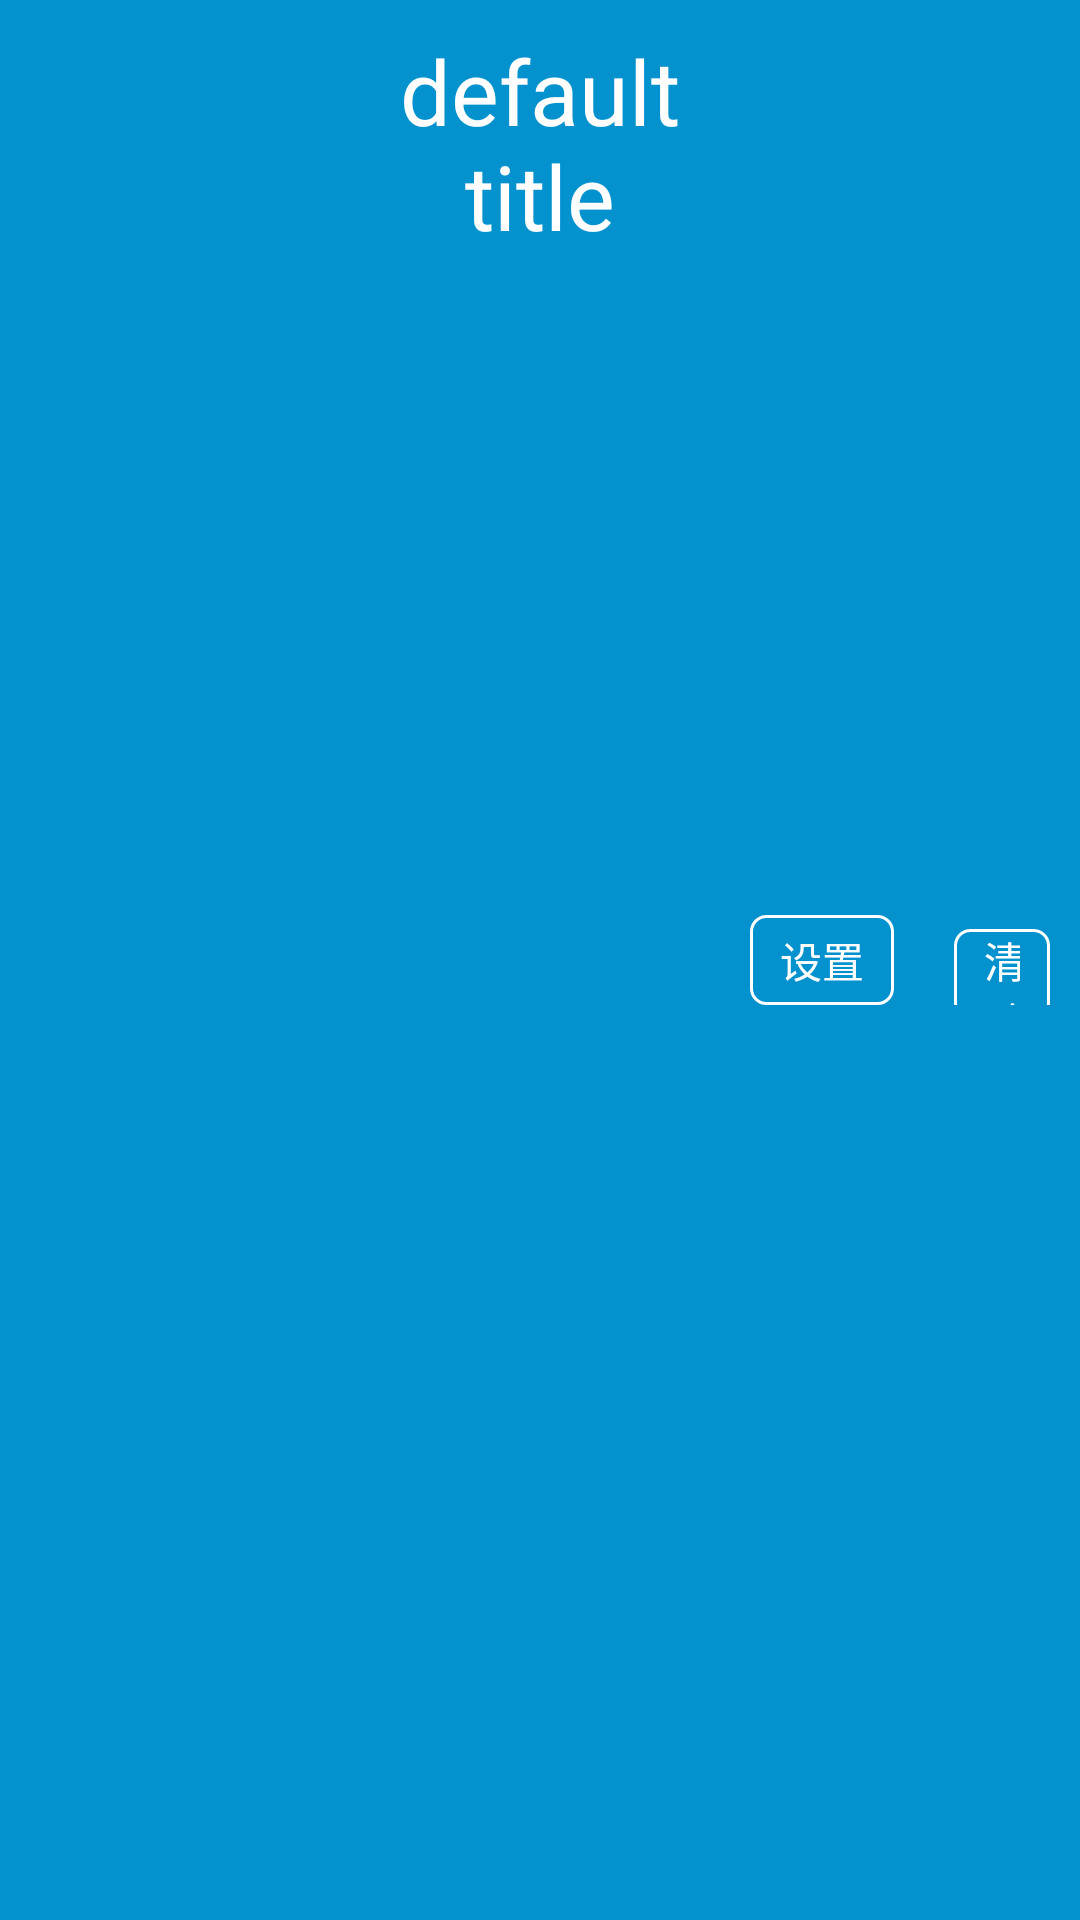

Here is an Android app screen rendered from its layout file. Give the layout XML and the strings, colors and styles it references.
<!-- AndroidManifest.xml: application theme NoTitleTheme -->
<!-- res/layout/layout_title.xml -->
<?xml version="1.0" encoding="utf-8"?>
<LinearLayout xmlns:android="http://schemas.android.com/apk/res/android"
    android:layout_width="match_parent"
    android:layout_height="wrap_content"
    android:background="@color/colorPrimary"
    android:orientation="horizontal">


    <LinearLayout
        android:layout_width="0dp"
        android:layout_height="wrap_content"
        android:layout_weight="1" />

    <TextView
        android:id="@+id/tv_public_title"
        android:layout_width="0dp"
        android:layout_height="wrap_content"
        android:layout_gravity="center_horizontal"
        android:layout_weight="1"
        android:gravity="center_horizontal"
        android:padding="@dimen/len_10"
        android:text="default title"
        android:textColor="@color/white"
        android:textSize="@dimen/text_size_30" />

    <LinearLayout
        android:layout_width="0dp"
        android:layout_height="wrap_content"
        android:layout_gravity="center_vertical"
        android:layout_weight="1"
        android:gravity="end"
        android:orientation="horizontal">

        <TextView
            android:id="@+id/tv_title_setting"
            android:layout_width="wrap_content"
            android:layout_height="@dimen/len_30"
            android:layout_marginLeft="@dimen/len_10"
            android:layout_marginRight="@dimen/len_10"
            android:background="@drawable/select_frame"
            android:paddingLeft="@dimen/len_10"
            android:paddingRight="@dimen/len_10"
            android:gravity="center_vertical"
            android:text="设置"
            android:textColor="@color/white" />

        <TextView
            android:id="@+id/tv_title_clean"
            android:layout_width="wrap_content"
            android:layout_height="@dimen/margin_30dp"
            android:layout_marginLeft="@dimen/len_10"
            android:layout_marginRight="@dimen/len_10"
            android:background="@drawable/select_frame"
            android:gravity="center_vertical"
            android:paddingLeft="@dimen/len_10"
            android:paddingRight="@dimen/len_10"
            android:text="清除"
            android:textColor="@color/white" />

    </LinearLayout>


</LinearLayout>
<!-- resources referenced by this layout -->
<resources>
  <color name="colorPrimary">@color/theme</color>
  <color name="white">#FFFFFF</color>
  <dimen name="len_10">10dp</dimen>
  <dimen name="len_30">30dp</dimen>
  <dimen name="margin_30dp">30dp</dimen>
  <dimen name="text_size_30">30sp</dimen>
  <!-- drawable select_frame (drawable) -->
  <?xml version="1.0" encoding="utf-8"?>
  <selector xmlns:android="http://schemas.android.com/apk/res/android">
  
      
      <item android:state_pressed="true">
          <shape>
              <stroke android:width="1dp" android:color="@color/white" />
              <solid android:color="@color/white" />
              
              <corners android:radius="5dp" />
          </shape>
      </item>
      
      <item>
          <shape>
              <stroke android:width="1dp" android:color="@color/white" />
              <corners android:radius="5dp" />
          </shape>
      </item>
  
  </selector>
  <style name="NoTitleTheme" parent="Theme.AppCompat.Light.NoActionBar">
          <item name="android:windowNoTitle">true</item>
          <item name="android:windowFullscreen">true</item>
      </style>
  <color name="theme">#0492CE</color>
</resources>
